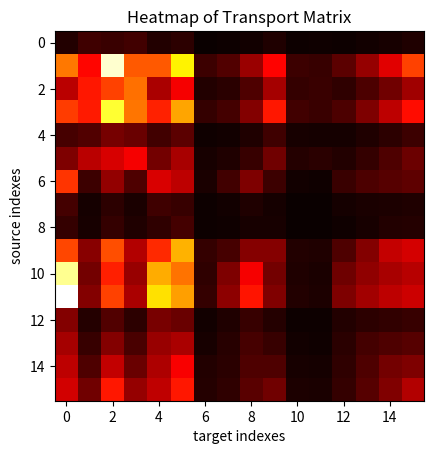

This figure's Python source:
import numpy as np
import matplotlib.pyplot as plt
import random

# The goal of the optimal transport algorithm is to find the mapping that
# transforms the source distribution into the target distribution with the
# minimum amount of cost


def k_means(data, k, max_iterations=1000):
    # Initialize the centroids randomly
    centroids = [data[i] for i in random.sample(range(len(data)), k)]

    for _ in range(max_iterations):
        # Initialize lists to store the elements assigned to each cluster
        clusters = [[] for i in range(k)]

        # Assign each element to the closest centroid
        for element in data:
            distances = [np.linalg.norm(element - centroid)
                         for centroid in centroids]
            cluster_index = np.argmin(distances)
            clusters[cluster_index].append(element)

        # Recalculate the centroids as the mean of the elements in each cluster
        for i in range(k):
            centroids[i] = np.mean(clusters[i], axis=0)

    return centroids, clusters


def normalize_to_probability_distribution(array):
    return array / np.sum(array)


def create_cost_matrix(a, b):
    a = a.reshape(-1, 1)
    b = b.reshape(1, -1)

    return np.sqrt((a - b) ** 2).T


def sinkhorn(a, b, M, epsilon=0.1, max_iter=1000):
    n = a.shape[0]
    m = b.shape[0]
    K = np.exp(-M / epsilon)

    # Initialize u and v
    u = np.ones(n) / n
    v = np.ones(m) / m

    # Iterate until convergence
    for i in range(max_iter):
        u = a / np.maximum(K @ (v / np.maximum(K.T @ u, 1e-10)), 1e-10)
        v = b / np.maximum(K.T @ (u / np.maximum(K @ v, 1e-10)), 1e-10)

    # Compute the transport matrix
    P = np.outer(u, v) * K

    return P


source = np.array([1, 10, 6, 9, 2, 4, 4, 1, 1, 7, 8, 9, 2, 3, 4, 5])

centroids, clusters = k_means(source, 2)
print(*clusters)

target = [*clusters[np.argmax(centroids)], *clusters[np.argmin(centroids)]]
print(target)

source = normalize_to_probability_distribution(source)
target = normalize_to_probability_distribution(target)

M = create_cost_matrix(source, target)

result = sinkhorn(source, target, M)

plt.imshow(result, cmap='hot')
plt.title('Heatmap of Transport Matrix')
plt.xlabel('target indexes')
plt.ylabel('source indexes')
plt.show()
